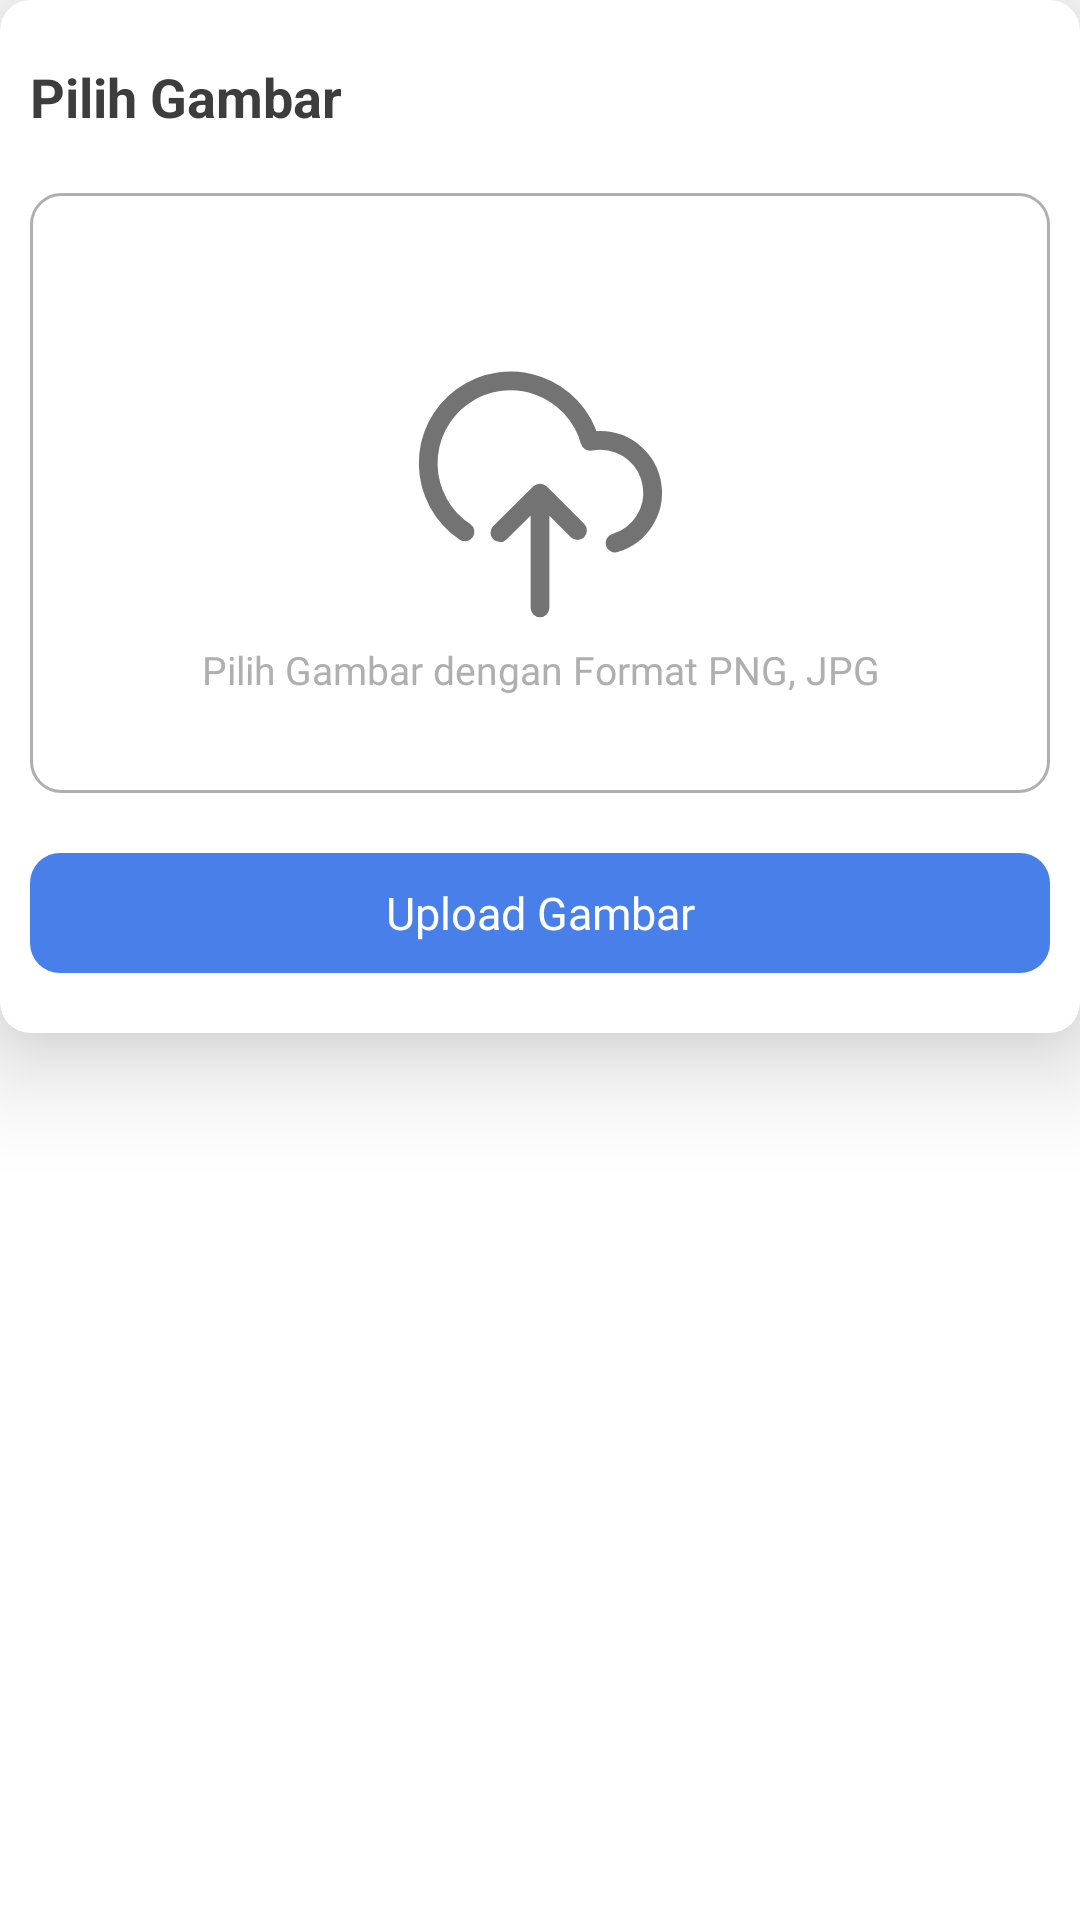

Here is an Android app screen rendered from its layout file. Give the layout XML and the strings, colors and styles it references.
<!-- AndroidManifest.xml: application theme Theme.AdminJilBabQu -->
<!-- res/layout/custom_upload_dialog.xml -->
<?xml version="1.0" encoding="utf-8"?>
<LinearLayout xmlns:android="http://schemas.android.com/apk/res/android"
    xmlns:app="http://schemas.android.com/apk/res-auto"
    xmlns:tools="http://schemas.android.com/tools"
    android:layout_width="match_parent"
    android:layout_height="match_parent"
    android:layout_marginStart="20dp"
    android:layout_marginEnd="20dp"
    android:background="@color/transparan"
    android:orientation="vertical">

    <androidx.cardview.widget.CardView
        android:layout_width="match_parent"
        android:layout_height="wrap_content"
        app:cardBackgroundColor="@color/white"
        app:cardCornerRadius="10dp"
        app:cardElevation="20dp"
        app:cardMaxElevation="20dp"
        app:contentPadding="@dimen/fontsize10">

        <LinearLayout
            android:layout_width="match_parent"
            android:layout_height="wrap_content"
            android:layout_gravity="center"
            android:gravity="center"
            android:orientation="vertical">

            <TextView
                android:layout_width="match_parent"
                android:layout_height="wrap_content"
                android:layout_marginTop="10dp"
                android:layout_marginBottom="10dp"
                android:text="Pilih Gambar"
                android:textColor="@color/black"
                android:textSize="@dimen/fontsize18"
                android:textStyle="bold"
                tools:ignore="HardcodedText" />

            <RelativeLayout
                android:layout_width="match_parent"
                android:layout_height="200dp"
                android:layout_marginTop="10dp"
                android:background="@drawable/btn_grey_outline">

                <ImageView
                    android:id="@+id/img1"
                    android:layout_width="100dp"
                    android:layout_height="100dp"
                    android:layout_centerInParent="true"
                    android:src="@drawable/ic_icon_upload_pilih_gambar" />

                <TextView
                    android:layout_width="match_parent"
                    android:layout_height="wrap_content"
                    android:layout_below="@+id/img1"
                    android:fontFamily="@font/poppins_reguler"
                    android:gravity="center"
                    android:text="Pilih Gambar dengan Format PNG, JPG"
                    android:textColor="@color/colorGrey2"
                    android:textSize="@dimen/fontsize13"
                    tools:ignore="HardcodedText" />

                <ImageView
                    android:id="@+id/img"
                    android:layout_width="match_parent"
                    android:layout_height="match_parent"
                    android:layout_centerInParent="true"
                    android:layout_margin="3dp" />

            </RelativeLayout>

            <TextView
                android:layout_width="match_parent"
                android:layout_height="40dp"
                android:layout_marginTop="20dp"
                android:layout_marginBottom="10dp"
                android:background="@drawable/btn_primary"
                android:fontFamily="@font/poppins_medium"
                android:gravity="center"
                android:text="Upload Gambar"
                android:textColor="@color/white"
                android:textSize="@dimen/fontsize15"
                tools:ignore="HardcodedText" />
        </LinearLayout>
    </androidx.cardview.widget.CardView>
</LinearLayout>
<!-- resources referenced by this layout -->
<resources>
  <color name="black">#FF3d3d3d</color>
  <color name="colorGrey2">#AFAFAF</color>
  <color name="transparan">#00FFFFFF</color>
  <color name="white">#FFFFFFFF</color>
  <dimen name="fontsize10">10sp</dimen>
  <dimen name="fontsize13">13sp</dimen>
  <dimen name="fontsize15">15sp</dimen>
  <dimen name="fontsize18">18sp</dimen>
  <!-- drawable btn_grey_outline (drawable) -->
  <?xml version="1.0" encoding="utf-8"?>
  <selector xmlns:android="http://schemas.android.com/apk/res/android">
      <item android:state_pressed="true">
          <shape android:shape="rectangle">
              <corners android:radius="10dp" />
              <stroke android:width="1dp" android:color="@color/white" />
              <solid android:color="@color/white" />
          </shape>
      </item>
      <item>
          <shape android:shape="rectangle">
              <corners android:radius="10dp" />
              <stroke android:width="1dp" android:color="@color/colorGrey2" />
              <gradient android:angle="45" android:endColor="@color/white" android:startColor="@color/white" />
          </shape>
      </item>
  </selector>
  <!-- drawable btn_primary (drawable) -->
  <?xml version="1.0" encoding="utf-8"?>
  <selector xmlns:android="http://schemas.android.com/apk/res/android">
      <item android:state_pressed="true">
          <shape android:shape="rectangle">
              <corners android:radius="10dp" />
              <solid android:color="@color/colorPrimary" />
          </shape>
      </item>
      <item>
          <shape android:shape="rectangle">
              <corners android:radius="10dp" />
              <gradient android:angle="45" android:endColor="@color/colorPrimary" android:startColor="@color/colorPrimary" />
          </shape>
      </item>
  </selector>
  <!-- drawable ic_icon_upload_pilih_gambar (drawable) -->
  <vector xmlns:android="http://schemas.android.com/apk/res/android"
      android:width="64dp"
      android:height="64dp"
      android:viewportWidth="64"
      android:viewportHeight="64">
    <path
        android:pathData="M16.0001,40.2933C13.6363,38.7228 11.6881,36.6032 10.322,34.1157C8.9558,31.6282 8.2125,28.8469 8.1554,26.0095C8.0983,23.1722 8.7293,20.3632 9.9943,17.8228C11.2594,15.2824 13.1208,13.0862 15.4195,11.4219C17.7183,9.7576 20.3858,8.6748 23.1942,8.2661C26.0025,7.8574 28.8681,8.1349 31.5458,9.0749C34.2236,10.0148 36.6338,11.5893 38.5705,13.6638C40.5072,15.7382 41.9127,18.2507 42.6668,20.9867C43.3965,20.8484 44.1374,20.777 44.8801,20.7733C47.5651,20.7806 50.1578,21.7545 52.1835,23.5168C54.2092,25.2792 55.5326,27.7121 55.9114,30.3702C56.2902,33.0284 55.6992,35.7341 54.2464,37.9922C52.7936,40.2502 50.5762,41.9096 48.0001,42.6667"
        android:strokeLineJoin="round"
        android:strokeWidth="4"
        android:fillColor="#00000000"
        android:strokeColor="#737373"
        android:strokeLineCap="round"/>
    <path
        android:pathData="M39.9999,40L31.9999,32L23.4399,40.48M31.9999,56.48V32.48V56.48Z"
        android:strokeLineJoin="round"
        android:strokeWidth="4"
        android:fillColor="#00000000"
        android:strokeColor="#737373"
        android:strokeLineCap="round"/>
  </vector>
  <style name="Theme.AdminJilBabQu" parent="Theme.MaterialComponents.DayNight.NoActionBar">
          
          <item name="colorPrimary">@color/purple_500</item>
          <item name="colorPrimaryVariant">@color/purple_700</item>
          <item name="colorOnPrimary">@color/white</item>
          
          <item name="colorSecondary">@color/teal_200</item>
          <item name="colorSecondaryVariant">@color/teal_700</item>
          <item name="colorOnSecondary">@color/black</item>
          
          <item name="android:statusBarColor" tools:targetApi="l">?attr/colorPrimaryVariant</item>
          
      </style>
  <color name="colorPrimary">#FF487FE8</color>
  <color name="purple_500">#FF6200EE</color>
  <color name="purple_700">#FF3700B3</color>
  <color name="teal_200">#FF03DAC5</color>
  <color name="teal_700">#FF018786</color>
</resources>
